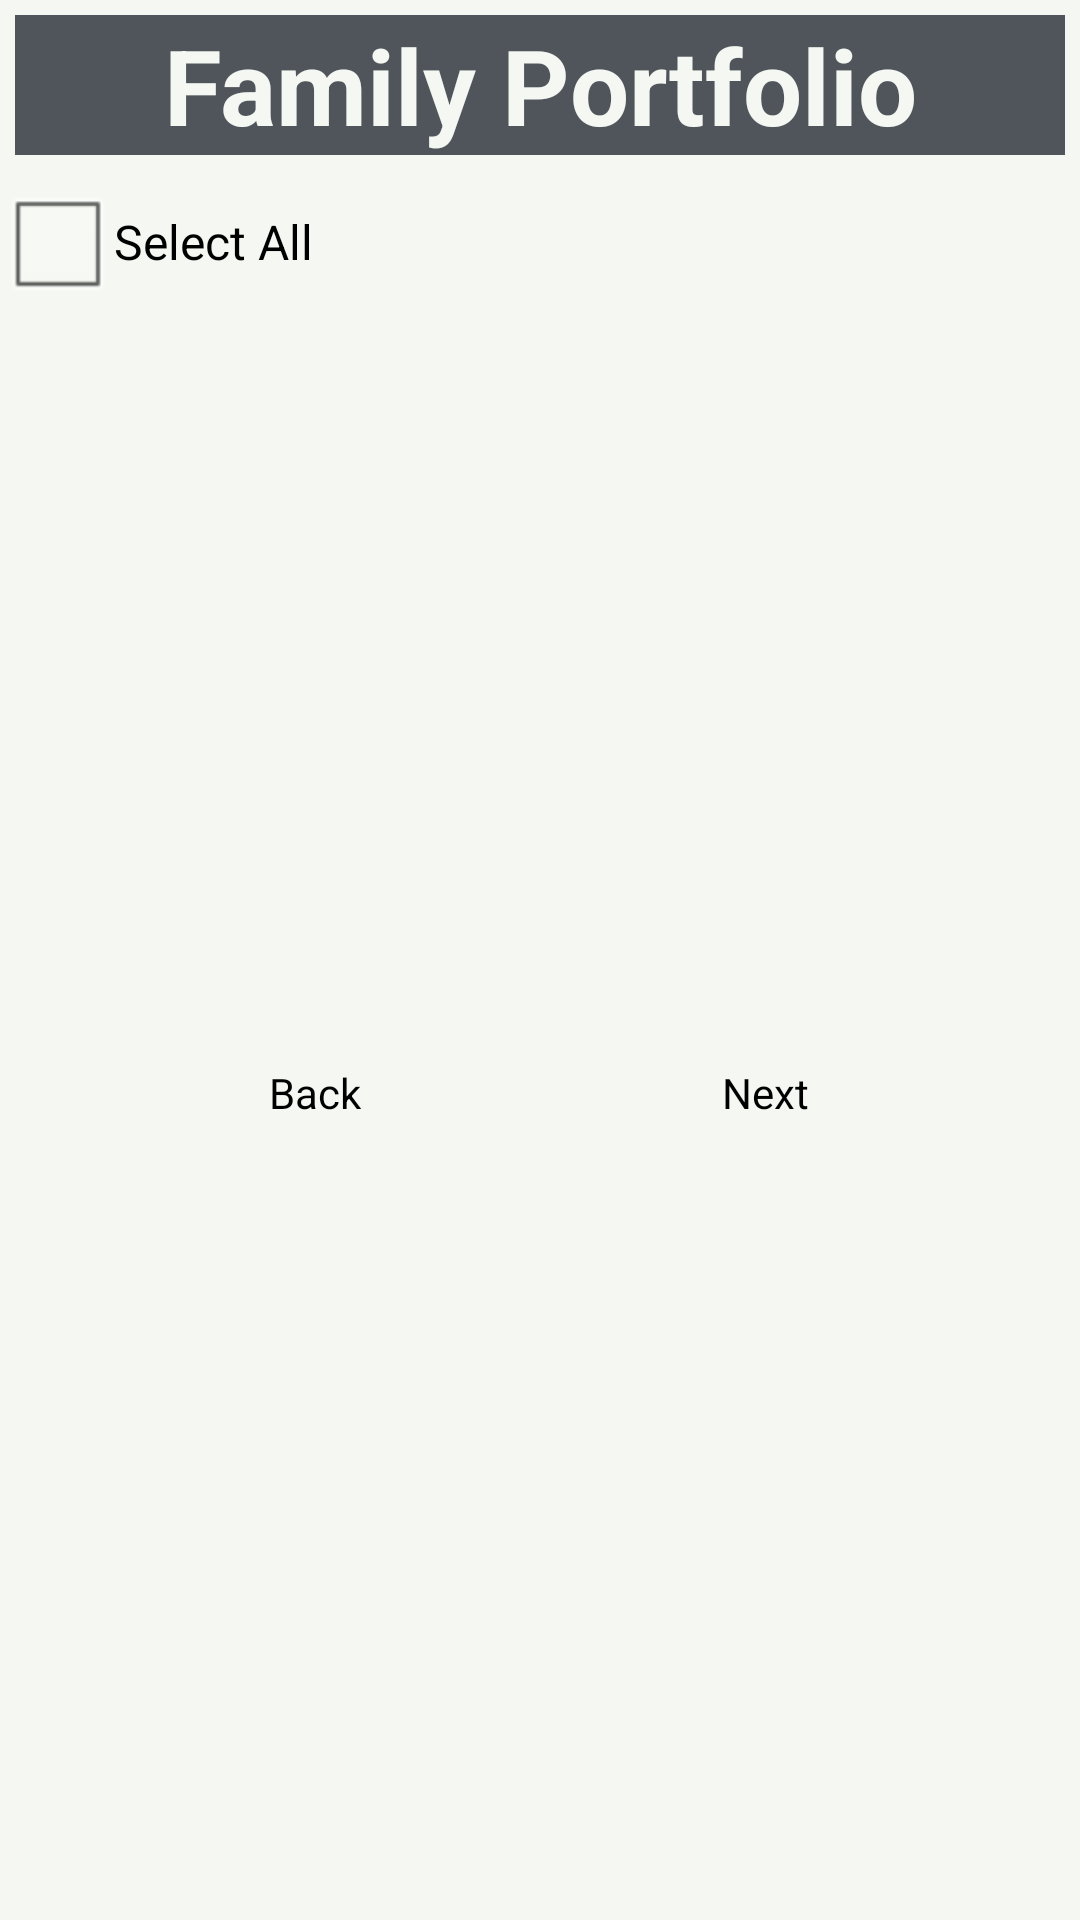

Reconstruct the res/layout file that produces this screen, plus the resources it refers to.
<!-- AndroidManifest.xml: application theme AppTheme -->
<!-- res/layout/activity_portfolio.xml -->
<?xml version="1.0" encoding="utf-8"?>

<LinearLayout xmlns:android="http://schemas.android.com/apk/res/android"
    android:layout_width="match_parent"
    android:layout_height="match_parent"
    android:background="@color/background_color"
    android:orientation="vertical" >


    <TextView
        android:id="@+id/portfolioTitle"
        android:layout_width="fill_parent"
        android:layout_height="wrap_content"
        android:layout_margin="5dp"
        android:background="@color/layout_color"
        android:gravity="center"
        android:text="@string/familyPortfolio"
        android:textSize="35sp"
        android:textColor="@color/background_color"
        android:textStyle="bold" />

    <CheckBox
        android:id="@+id/checkBoxSelectAll"
        android:layout_width="wrap_content"
        android:layout_height="wrap_content"
        android:text="@string/SelectAll" />

    <GridView
        android:id="@+id/gridViewPortfolio"
        android:layout_width="fill_parent"
        android:layout_height="240dp"
        android:gravity="center"
        android:layout_margin="5dp"
        android:numColumns="auto_fit"
        android:stretchMode="columnWidth" >
    </GridView>

   
    <LinearLayout
        android:layout_width="fill_parent"
        android:layout_height="wrap_content"
        android:gravity="center"
        android:orientation="horizontal" >

        <Button
            android:id="@+id/backBtn"
            style="@android:style/Animation"
            android:layout_width="150dip"
            android:layout_height="wrap_content"
            android:background="@drawable/button"
            android:gravity="center"
            android:text="@string/backBtn" />

        <Button
            android:id="@+id/nextBtn"
            style="@android:style/Animation"
            android:layout_width="150dip"
            android:layout_height="wrap_content"
            android:background="@drawable/button"
            android:gravity="center"
            android:text="@string/nextBtn" />
    </LinearLayout>

</LinearLayout>
<!-- resources referenced by this layout -->
<resources>
  <color name="background_color">#F5F8F2</color>
  <color name="layout_color">#4F555B</color>
  <string name="SelectAll">Select All</string>
  <string name="backBtn">Back</string>
  <string name="familyPortfolio">Family Portfolio</string>
  <string name="nextBtn">Next</string>
  <style name="AppTheme" parent="AppBaseTheme">
          <item name="android:activatedBackgroundIndicator">@drawable/listitem_background</item>
          
      </style>
  <style name="AppBaseTheme" parent="android:Theme.Light">
          
      </style>
  <!-- drawable listitem_background (drawable) -->
  <?xml version="1.0" encoding="utf-8"?>
  <selector xmlns:android="http://schemas.android.com/apk/res/android">
      <item android:drawable="@color/layout_color" android:state_activated="true"/>
      <item android:drawable="@android:color/transparent"/>
  
  </selector>
</resources>
